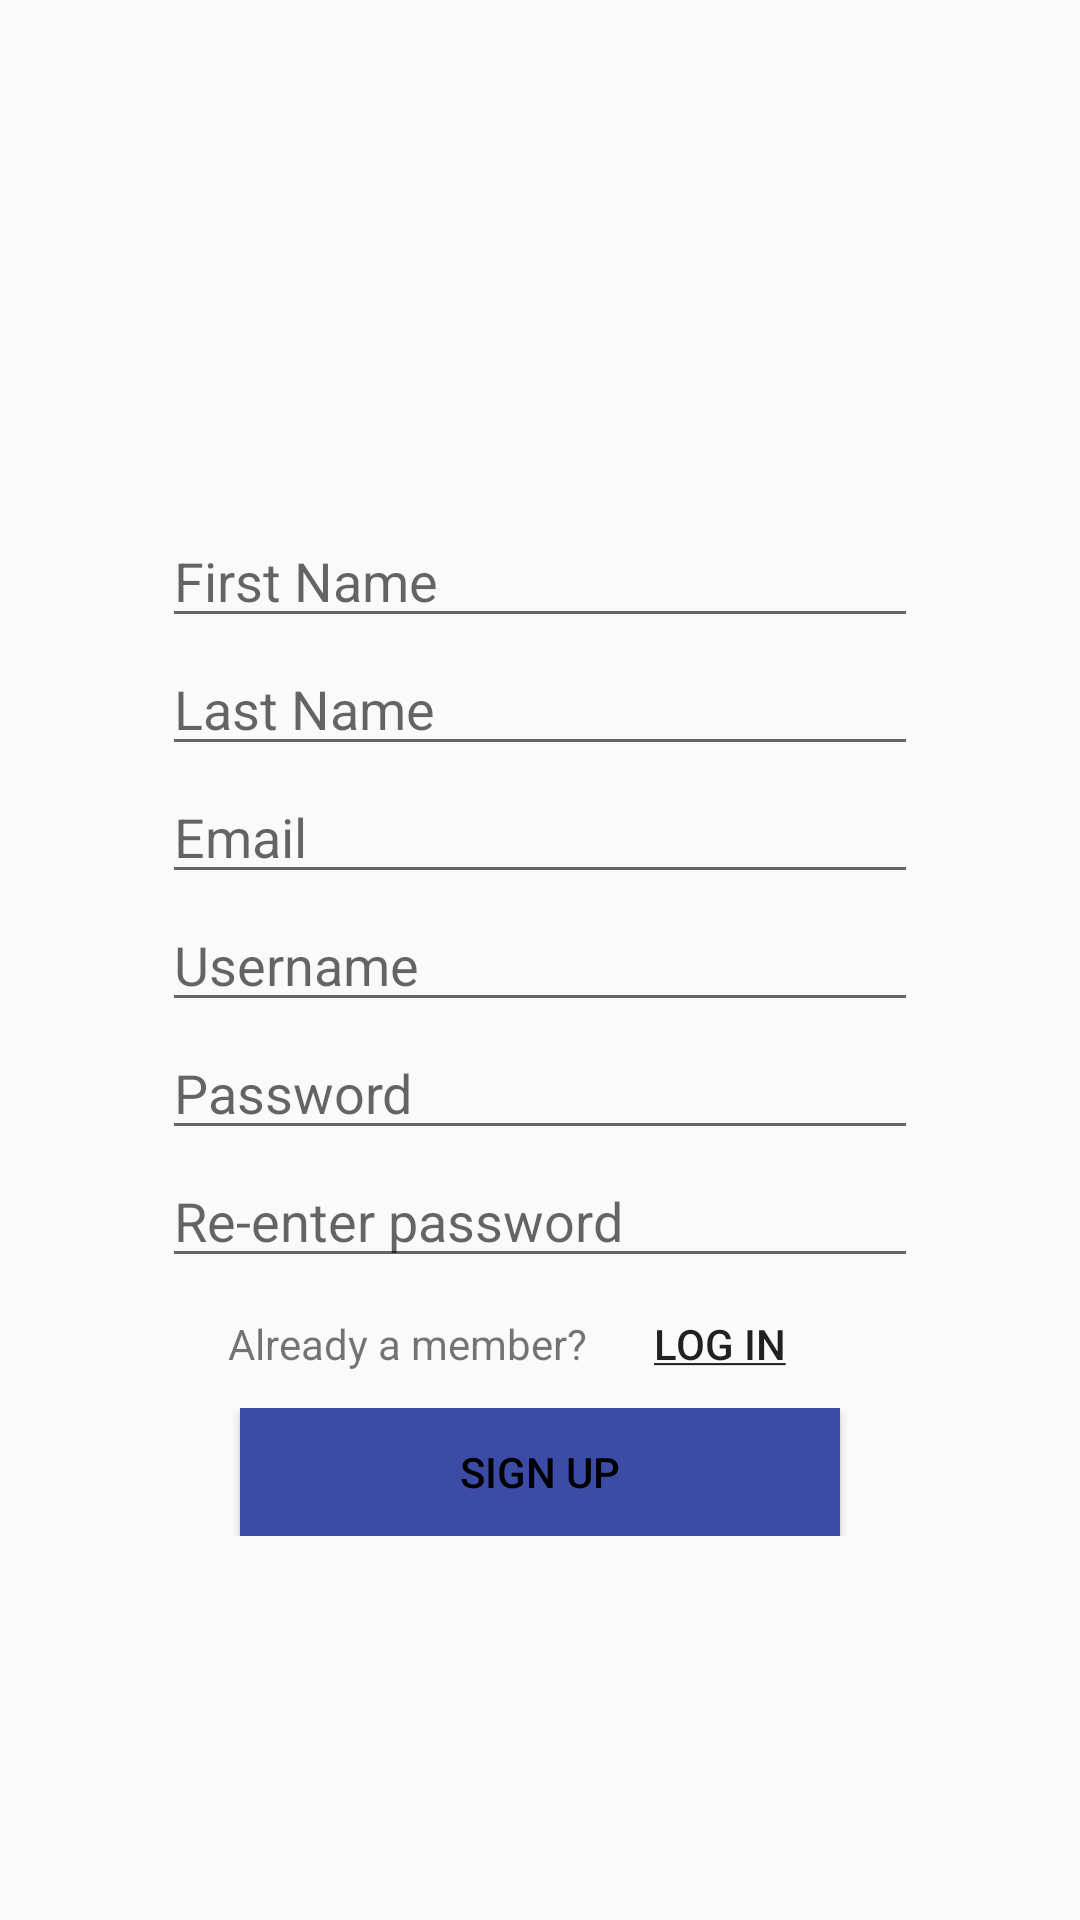

Here is an Android app screen rendered from its layout file. Give the layout XML and the strings, colors and styles it references.
<!-- AndroidManifest.xml: application theme AppTheme -->
<!-- res/layout/activity_signup.xml -->
<?xml version="1.0" encoding="utf-8"?>
<androidx.constraintlayout.widget.ConstraintLayout xmlns:android="http://schemas.android.com/apk/res/android"
    xmlns:app="http://schemas.android.com/apk/res-auto"
    xmlns:tools="http://schemas.android.com/tools"
    android:layout_width="match_parent"
    android:layout_height="match_parent"
    tools:context=".Signup">

    <LinearLayout
        android:layout_width="match_parent"
        android:layout_height="match_parent"
        app:layout_constraintBottom_toBottomOf="parent"
        app:layout_constraintLeft_toLeftOf="parent"
        app:layout_constraintRight_toRightOf="parent"
        app:layout_constraintTop_toTopOf="parent"
        android:orientation="vertical">

    <LinearLayout
        android:layout_height="0dp"
        android:layout_width="match_parent"
        android:layout_weight="4"
        android:gravity="center"
        android:orientation="horizontal">
    </LinearLayout>
        <LinearLayout
            android:layout_height="0dp"
            android:layout_width="match_parent"
            android:layout_weight="1"
            android:gravity="center"
            android:orientation="horizontal">

            <EditText
                android:id="@+id/sueditfirst"
                android:layout_width="wrap_content"
                android:layout_height="wrap_content"
                android:ems="12"
                android:hint="First Name"
                android:singleLine="true"
                android:maxLength="12">
            </EditText>
        </LinearLayout>

    <LinearLayout
        android:layout_height="0dp"
        android:layout_width="match_parent"
        android:layout_weight="1"
        android:gravity="center"
        android:orientation="horizontal">

        <EditText
            android:id="@+id/sueditlast"
            android:layout_width="wrap_content"
            android:layout_height="wrap_content"
            android:ems="12"
            android:hint="Last Name"
            android:singleLine="true"
            android:maxLength="12">
        </EditText>
    </LinearLayout>
        <LinearLayout
            android:layout_height="0dp"
            android:layout_width="match_parent"
            android:layout_weight="1"
            android:gravity="center"
            android:orientation="horizontal">

            <EditText
                android:id="@+id/sueditemail"
                android:layout_width="wrap_content"
                android:layout_height="wrap_content"
                android:ems="12"
                android:hint="Email"
                android:singleLine="true"
                android:maxLength="25">
            </EditText>
        </LinearLayout>




        <LinearLayout
        android:layout_height="0dp"
        android:layout_width="match_parent"
        android:layout_weight="1"
        android:gravity="center"
        android:orientation="horizontal">

        <EditText
            android:id="@+id/suedituser"
            android:layout_width="wrap_content"
            android:layout_height="wrap_content"
            android:hint="Username"
            android:ems="12"
            android:maxLength="12"
            android:singleLine="true"/>
    </LinearLayout>

    <LinearLayout
        android:layout_height="0dp"
        android:layout_width="match_parent"
        android:layout_weight="1"
        android:gravity="center"
        android:orientation="horizontal">

        <EditText
            android:id="@+id/sueditpas"
            android:layout_width="wrap_content"
            android:layout_height="wrap_content"
            android:ems="12"
            android:singleLine="true"
            android:hint="Password"
            android:maxLength="12"
            android:inputType="numberPassword" />
    </LinearLayout>

        <LinearLayout
            android:layout_height="0dp"
            android:layout_width="match_parent"
            android:layout_weight="1"
            android:gravity="center"
            android:orientation="horizontal">


            <EditText
                android:id="@+id/sueditrepas"
                android:layout_width="wrap_content"
                android:layout_height="wrap_content"
                android:ems="12"
                android:singleLine="true"
                android:maxLength="12"
                android:hint="Re-enter password"
                android:inputType="numberPassword" />
        </LinearLayout>

        <LinearLayout
            android:layout_height="0dp"
            android:layout_width="match_parent"
            android:layout_weight="1"
            android:gravity="center"
            android:orientation="horizontal">
            <TextView
                android:id="@+id/txtalreadymember"
                android:layout_width="wrap_content"
                android:layout_height="wrap_content"
                android:text="Already a member?" />
            <Button
                android:id="@+id/btnsignuplogin"
                android:layout_width="wrap_content"
                android:layout_height="wrap_content"

                android:text="@string/log_in"
                style="?android:attr/borderlessButtonStyle"
                />

        </LinearLayout>

        <LinearLayout
            android:layout_height="0dp"
            android:layout_width="match_parent"
            android:layout_weight="1"
            android:gravity="center"
            android:orientation="horizontal">


            <Button
                android:id="@+id/btnsignup2"
                android:layout_width="200dp"
                android:layout_height="wrap_content"
                android:background="@color/blue"
                android:text="Sign up"
                android:padding="0dp"
                android:textColor="@color/black"/>

        </LinearLayout>

        <LinearLayout
            android:layout_height="0dp"
            android:layout_width="match_parent"
            android:layout_weight="3"
            android:gravity="center"
            android:orientation="horizontal">
        </LinearLayout>
    </LinearLayout>

</androidx.constraintlayout.widget.ConstraintLayout>
<!-- resources referenced by this layout -->
<resources>
  <color name="black">#000000</color>
  <color name="blue">#3B4BA6</color>
  <string name="log_in"><u>Log In</u></string>
  <style name="AppTheme" parent="Theme.AppCompat.Light.DarkActionBar">
          
          <item name="colorPrimary">@color/colorPrimary</item>
          <item name="colorPrimaryDark">@color/colorPrimaryDark</item>
          <item name="colorAccent">@color/colorAccent</item>
      </style>
  <color name="colorPrimary">#008577</color>
  <color name="colorPrimaryDark">#00574B</color>
  <color name="colorAccent">#D81B60</color>
</resources>
